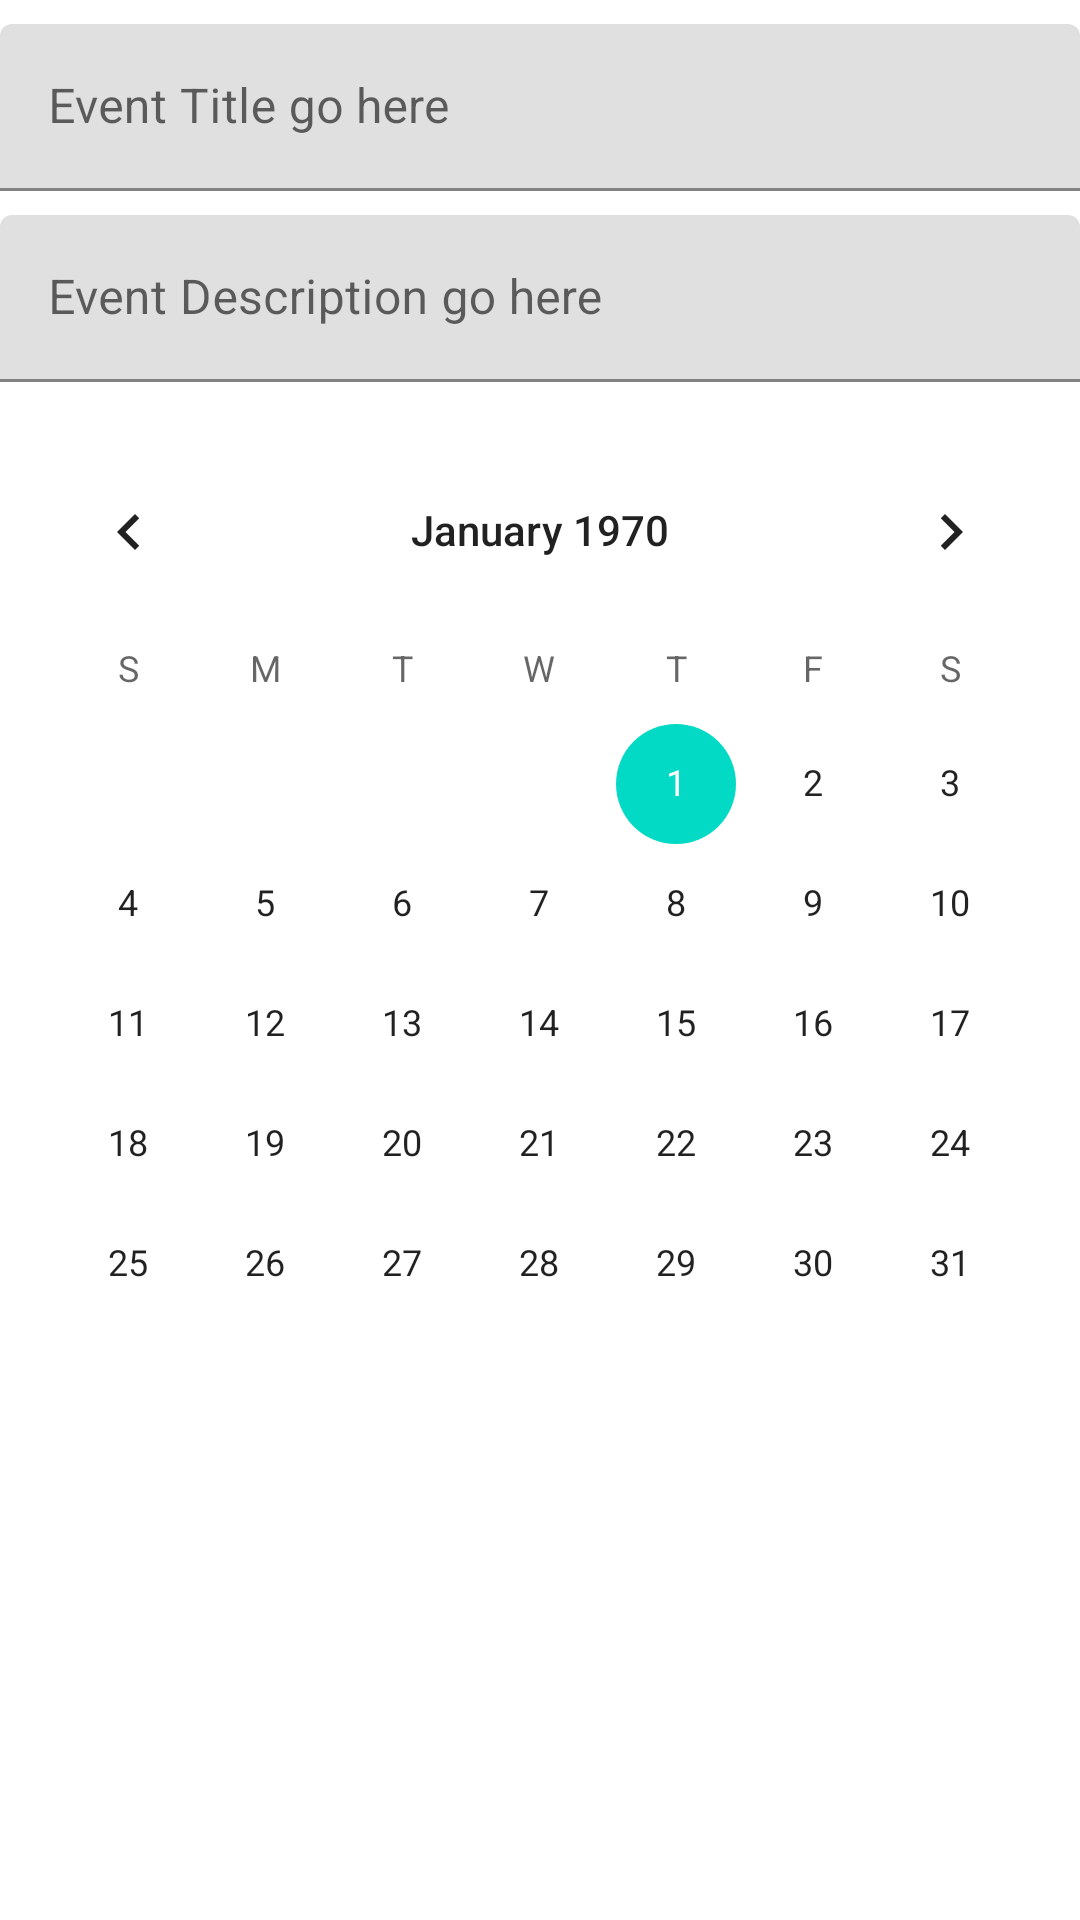

Reconstruct the res/layout file that produces this screen, plus the resources it refers to.
<!-- AndroidManifest.xml: application theme Theme.DayAreglar -->
<!-- res/layout/fragment_event_details.xml -->
<?xml version="1.0" encoding="utf-8"?>
<ScrollView xmlns:android="http://schemas.android.com/apk/res/android"
    xmlns:app="http://schemas.android.com/apk/res-auto"
    xmlns:tools="http://schemas.android.com/tools"
    android:layout_width="match_parent"
    android:layout_height="match_parent"
    android:layout_margin="@dimen/margin_small"
    tools:context=".ui.events.EventDetailsFragment">

    <androidx.constraintlayout.widget.ConstraintLayout
        android:layout_width="match_parent"
        android:layout_height="wrap_content">

        <com.google.android.material.textfield.TextInputLayout
            android:id="@+id/event_title_label"
            android:layout_width="0dp"
            android:layout_height="wrap_content"
            android:layout_marginTop="@dimen/margin_small"
            android:hint="Event Title go here"
            app:layout_constraintEnd_toEndOf="parent"
            app:layout_constraintStart_toStartOf="parent"
            app:layout_constraintTop_toTopOf="parent">

            <com.google.android.material.textfield.TextInputEditText
                android:id="@+id/event_title"
                android:layout_width="match_parent"
                android:layout_height="wrap_content"
                tools:ignore="TextContrastCheck" />
        </com.google.android.material.textfield.TextInputLayout>

        <com.google.android.material.textfield.TextInputLayout
            android:id="@+id/event_description_label"
            android:layout_width="0dp"
            android:layout_height="wrap_content"
            android:layout_marginTop="@dimen/margin_small"
            android:hint="Event Description go here"
            app:layout_constraintEnd_toEndOf="parent"
            app:layout_constraintStart_toStartOf="parent"
            app:layout_constraintTop_toBottomOf="@id/event_title_label">

            <com.google.android.material.textfield.TextInputEditText
                android:id="@+id/event_description"
                android:layout_width="match_parent"
                android:layout_height="wrap_content"
                tools:ignore="TextContrastCheck" />
        </com.google.android.material.textfield.TextInputLayout>

        <CalendarView
            android:id="@+id/calendar_view"
            android:layout_width="0dp"
            android:layout_height="wrap_content"
            android:layout_marginTop="@dimen/margin_medium"
            app:layout_constraintEnd_toEndOf="parent"
            app:layout_constraintStart_toStartOf="parent"
            app:layout_constraintTop_toBottomOf="@id/event_description_label" />
    </androidx.constraintlayout.widget.ConstraintLayout>

</ScrollView>
<!-- resources referenced by this layout -->
<resources>
  <dimen name="margin_medium">16dp</dimen>
  <dimen name="margin_small">8dp</dimen>
  <style name="Theme.DayAreglar" parent="Theme.MaterialComponents.DayNight.DarkActionBar">
          
          <item name="colorPrimary">@color/purple_500</item>
          <item name="colorPrimaryVariant">@color/purple_700</item>
          <item name="colorOnPrimary">@color/white</item>
          
          <item name="colorSecondary">@color/teal_200</item>
          <item name="colorSecondaryVariant">@color/teal_700</item>
          <item name="colorOnSecondary">@color/black</item>
          
          <item name="android:statusBarColor" tools:targetApi="l">?attr/colorPrimaryVariant</item>
          <item name="android:navigationBarColor" tools:targetApi="l">@color/primaryColor</item>
          
      </style>
  <color name="purple_500">#FF6200EE</color>
  <color name="purple_700">#FF3700B3</color>
  <color name="white">#FFFFFFFF</color>
  <color name="teal_200">#FF03DAC5</color>
  <color name="teal_700">#FF018786</color>
  <color name="black">#FF000000</color>
  <color name="primaryColor">#aa00ff</color>
</resources>
